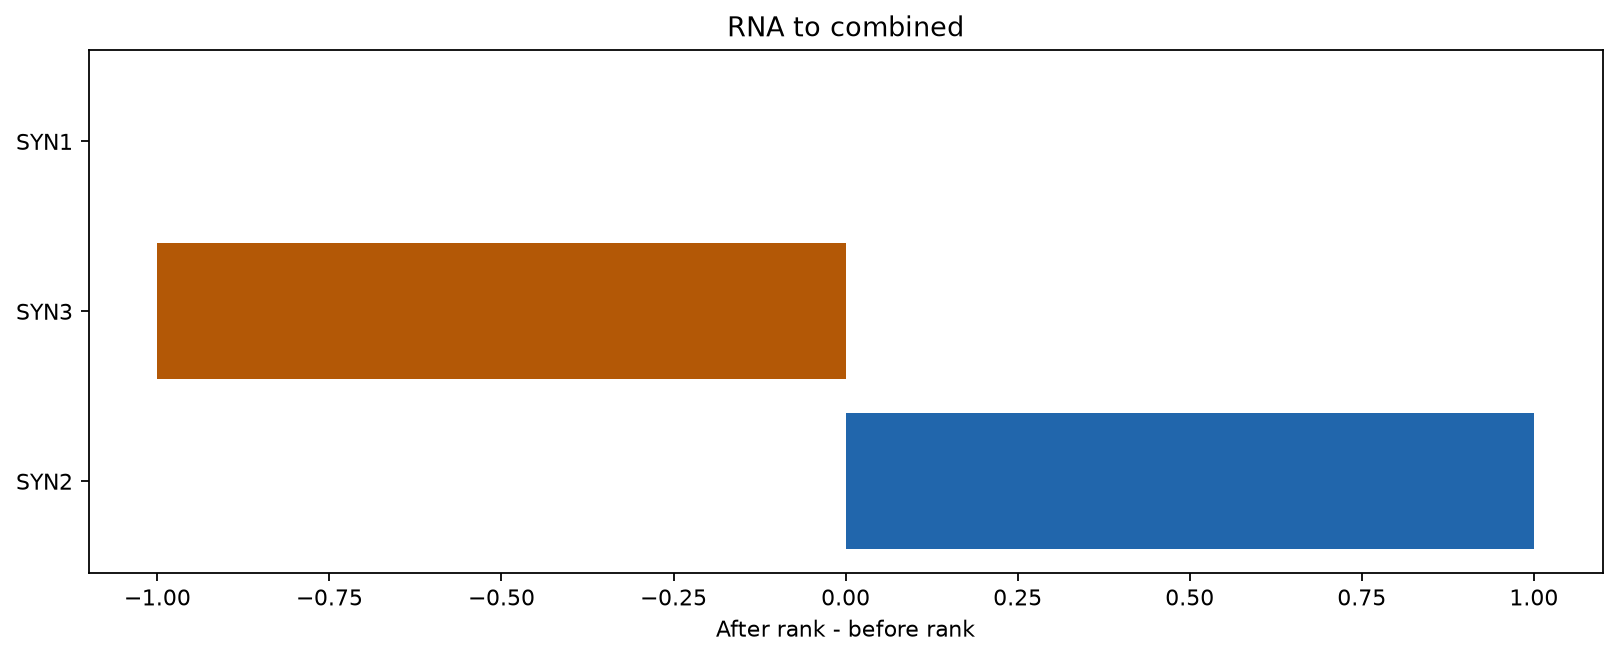

The table this chart was drawn from, first rows:
feature	rank_change
SYN1	0
SYN2	1
SYN3	-1
